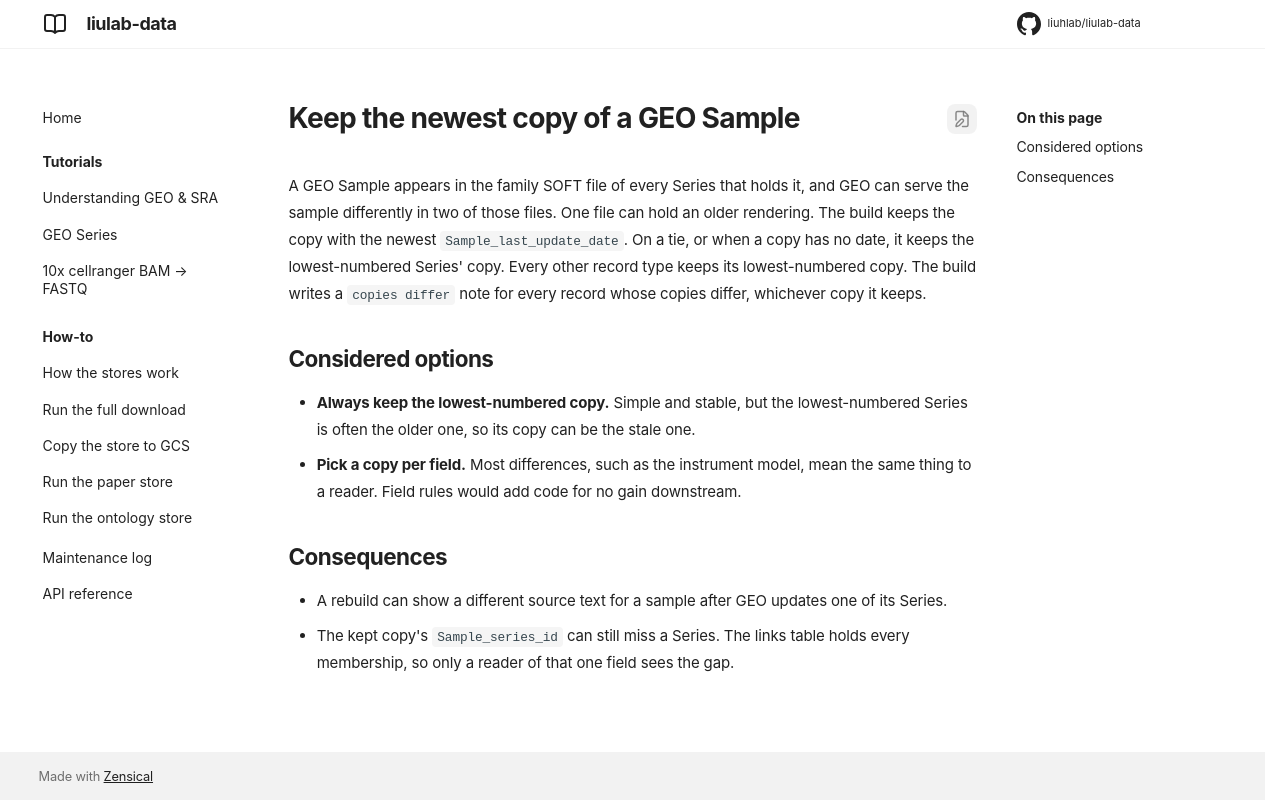

repository: liuhlab/liulab-data · page: adr/0002-keep-the-newest-sample-copy/index.html · generator: mkdocs

---
search:
  exclude: true
---

# Keep the newest copy of a GEO Sample

A GEO Sample appears in the family SOFT file of every Series that holds it, and GEO can serve
the sample differently in two of those files. One file can hold an older rendering. The build
keeps the copy with the newest `Sample_last_update_date`. On a tie, or when a copy has no date,
it keeps the lowest-numbered Series' copy. Every other record type keeps its lowest-numbered
copy. The build writes a `copies differ` note for every record whose copies differ, whichever
copy it keeps.

## Considered options

- **Always keep the lowest-numbered copy.** Simple and stable, but the lowest-numbered Series is
  often the older one, so its copy can be the stale one.
- **Pick a copy per field.** Most differences, such as the instrument model, mean the same
  thing to a reader. Field rules would add code for no gain downstream.

## Consequences

- A rebuild can show a different source text for a sample after GEO updates one of its Series.
- The kept copy's `Sample_series_id` can still miss a Series. The links table holds every
  membership, so only a reader of that one field sees the gap.
